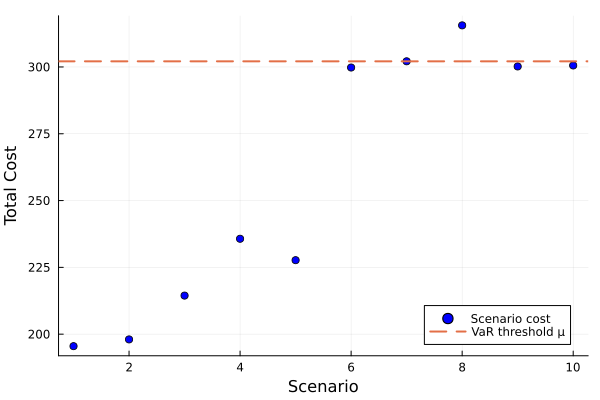

The table this chart was drawn from, first rows:
id, scenario, probability, solution, total_cost
1, 1, 0.1, , 195.5
2, 2, 0.1, , 198
3, 3, 0.1, , 214.4
4, 4, 0.1, , 235.7
5, 5, 0.1, , 227.7
6, 6, 0.1, , 299.8
7, 7, 0.1, , 302.1
8, 8, 0.1, , 315.6
9, 9, 0.1, , 300.2
10, 10, 0.1, , 300.6
